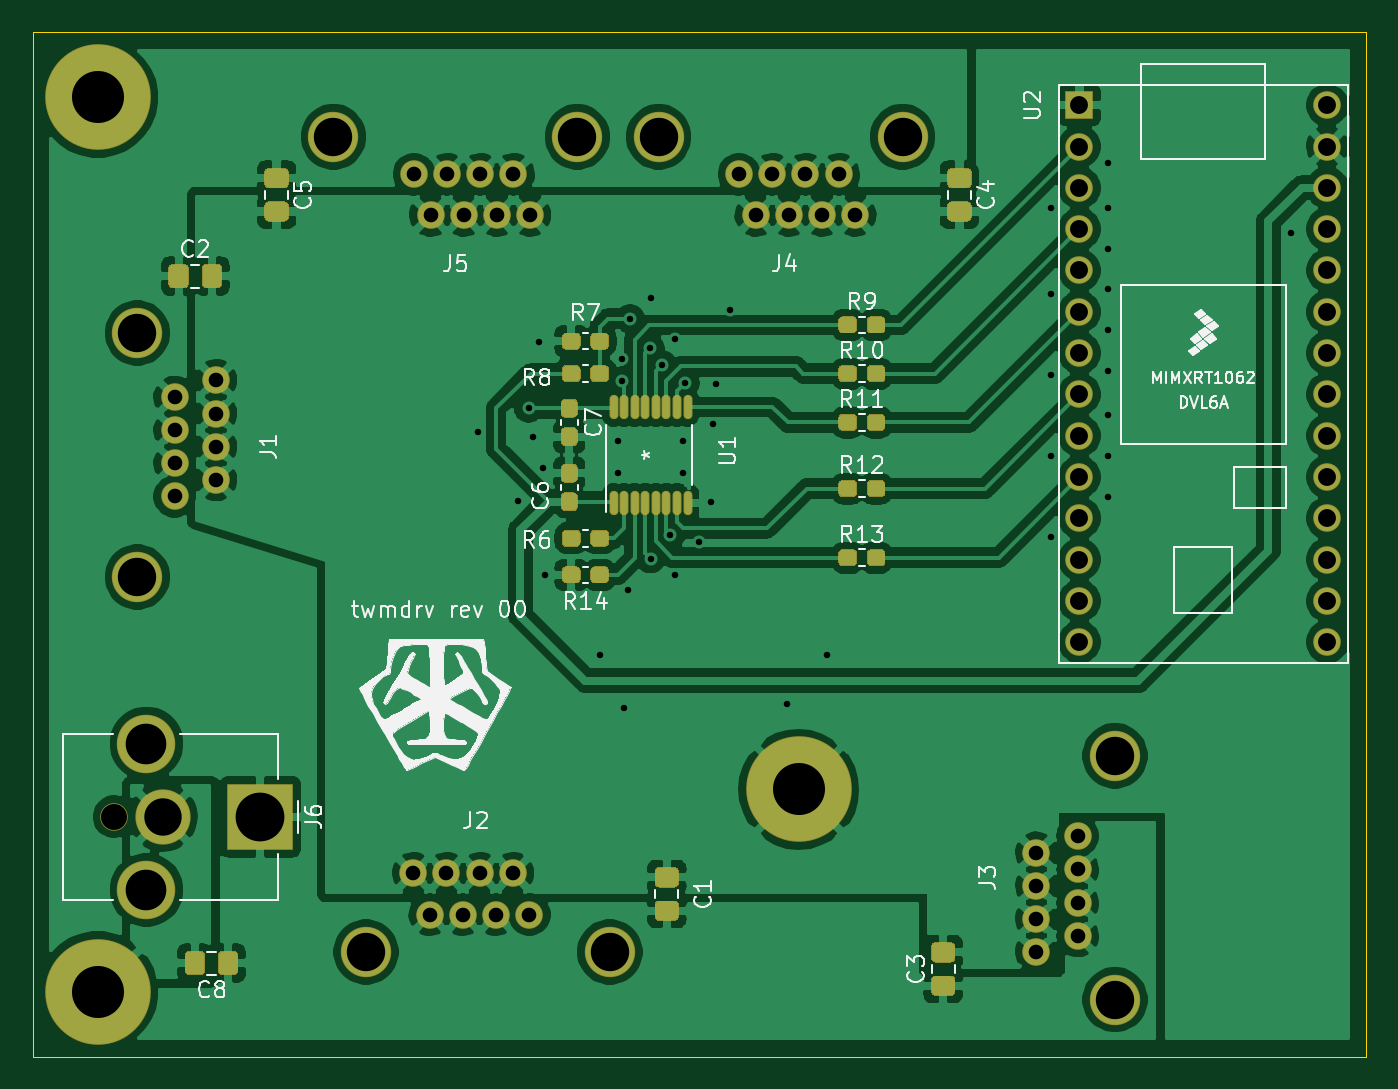
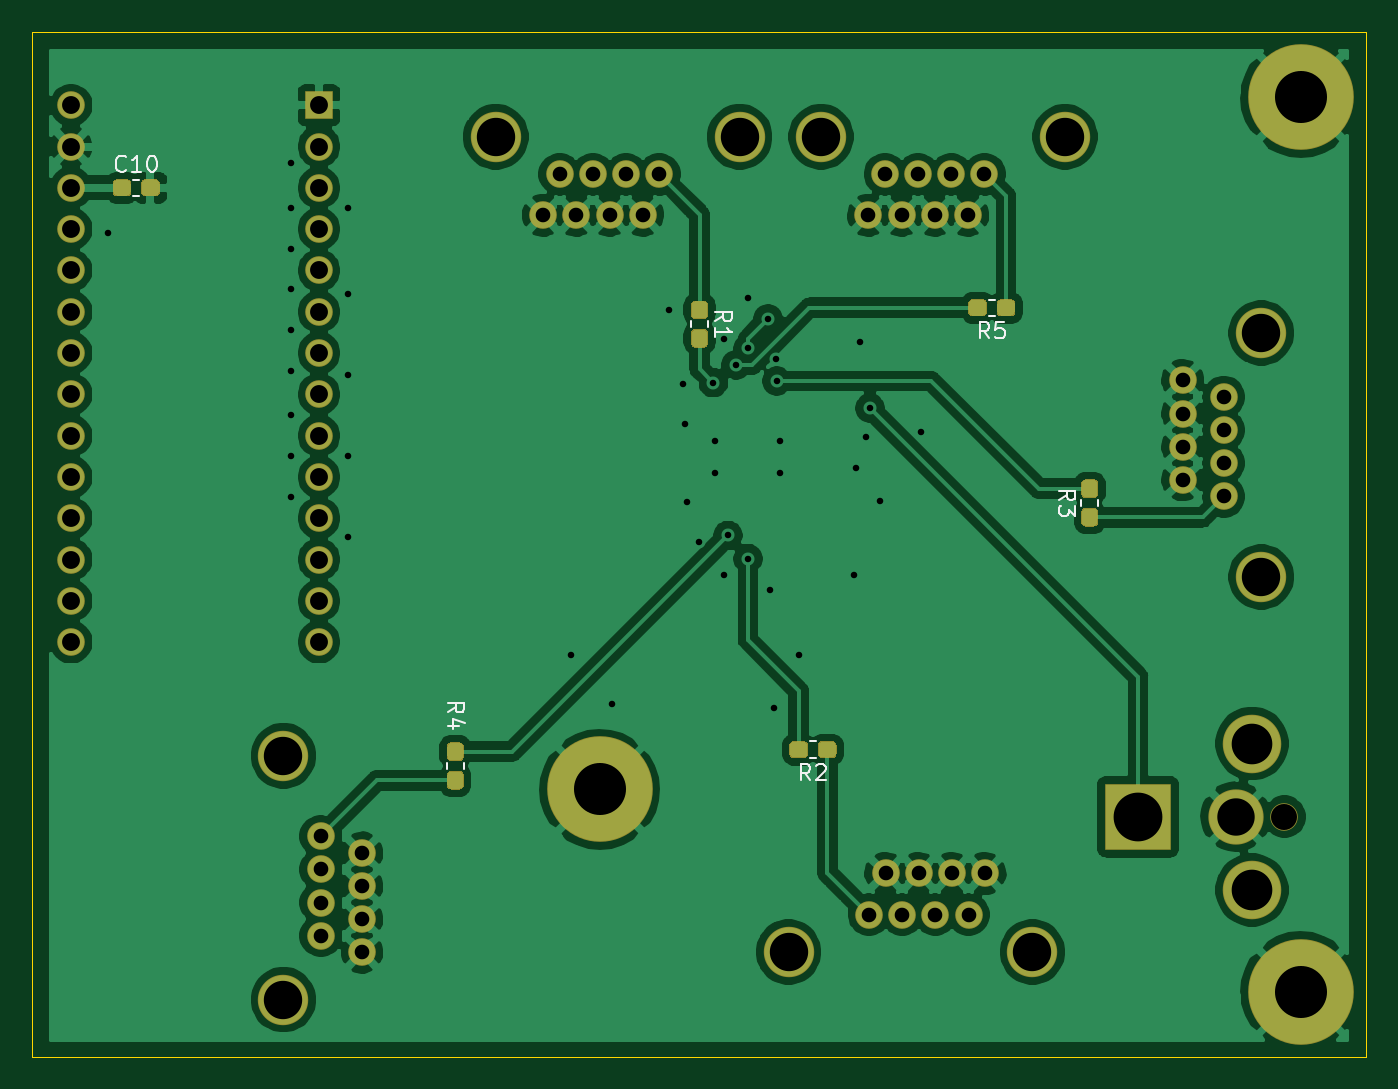
Circuit board: 11 layer files. Board 82.0 x 63.0 mm.
- bottom_copper: twm-B_Cu.gbl (160328 bytes)
- bottom_mask: twm-B_Mask.gbs (6996 bytes)
- paste: twm-B_Paste.gbp (4588 bytes)
- bottom_silk: twm-B_SilkS.gbo (11697 bytes)
- outline: twm-Edge_Cuts.gm1 (768 bytes)
- top_copper: twm-F_Cu.gtl (229741 bytes)
- top_mask: twm-F_Mask.gts (14919 bytes)
- paste: twm-F_Paste.gtp (12511 bytes)
- top_silk: twm-F_SilkS.gto (63957 bytes)
- drill: twm-NPTH.drl (511 bytes)
- drill: twm-PTH.drl (2289 bytes)

=== bottom_copper: twm-B_Cu.gbl (160328 bytes, source omitted) ===
=== bottom_mask: twm-B_Mask.gbs (6996 bytes, source omitted) ===
=== paste: twm-B_Paste.gbp ===
G04 #@! TF.GenerationSoftware,KiCad,Pcbnew,5.1.6-c6e7f7d~87~ubuntu19.10.1*
G04 #@! TF.CreationDate,2023-03-13T14:52:07-06:00*
G04 #@! TF.ProjectId,twm,74776d2e-6b69-4636-9164-5f7063625858,rev?*
G04 #@! TF.SameCoordinates,Original*
G04 #@! TF.FileFunction,Paste,Bot*
G04 #@! TF.FilePolarity,Positive*
%FSLAX46Y46*%
G04 Gerber Fmt 4.6, Leading zero omitted, Abs format (unit mm)*
G04 Created by KiCad (PCBNEW 5.1.6-c6e7f7d~87~ubuntu19.10.1) date 2023-03-13 14:52:07*
%MOMM*%
%LPD*%
G01*
G04 APERTURE LIST*
G04 APERTURE END LIST*
G36*
G01*
X115350000Y-69187499D02*
X115350000Y-68712499D01*
G75*
G02*
X115587500Y-68474999I237500J0D01*
G01*
X116162500Y-68474999D01*
G75*
G02*
X116400000Y-68712499I0J-237500D01*
G01*
X116400000Y-69187499D01*
G75*
G02*
X116162500Y-69424999I-237500J0D01*
G01*
X115587500Y-69424999D01*
G75*
G02*
X115350000Y-69187499I0J237500D01*
G01*
G37*
G36*
G01*
X113600000Y-69187499D02*
X113600000Y-68712499D01*
G75*
G02*
X113837500Y-68474999I237500J0D01*
G01*
X114412500Y-68474999D01*
G75*
G02*
X114650000Y-68712499I0J-237500D01*
G01*
X114650000Y-69187499D01*
G75*
G02*
X114412500Y-69424999I-237500J0D01*
G01*
X113837500Y-69424999D01*
G75*
G02*
X113600000Y-69187499I0J237500D01*
G01*
G37*
G36*
G01*
X148237500Y-96775000D02*
X147762500Y-96775000D01*
G75*
G02*
X147525000Y-96537500I0J237500D01*
G01*
X147525000Y-95962500D01*
G75*
G02*
X147762500Y-95725000I237500J0D01*
G01*
X148237500Y-95725000D01*
G75*
G02*
X148475000Y-95962500I0J-237500D01*
G01*
X148475000Y-96537500D01*
G75*
G02*
X148237500Y-96775000I-237500J0D01*
G01*
G37*
G36*
G01*
X148237500Y-98525000D02*
X147762500Y-98525000D01*
G75*
G02*
X147525000Y-98287500I0J237500D01*
G01*
X147525000Y-97712500D01*
G75*
G02*
X147762500Y-97475000I237500J0D01*
G01*
X148237500Y-97475000D01*
G75*
G02*
X148475000Y-97712500I0J-237500D01*
G01*
X148475000Y-98287500D01*
G75*
G02*
X148237500Y-98525000I-237500J0D01*
G01*
G37*
G36*
G01*
X109212502Y-80599999D02*
X108737502Y-80599999D01*
G75*
G02*
X108500002Y-80362499I0J237500D01*
G01*
X108500002Y-79787499D01*
G75*
G02*
X108737502Y-79549999I237500J0D01*
G01*
X109212502Y-79549999D01*
G75*
G02*
X109450002Y-79787499I0J-237500D01*
G01*
X109450002Y-80362499D01*
G75*
G02*
X109212502Y-80599999I-237500J0D01*
G01*
G37*
G36*
G01*
X109212502Y-82349999D02*
X108737502Y-82349999D01*
G75*
G02*
X108500002Y-82112499I0J237500D01*
G01*
X108500002Y-81537499D01*
G75*
G02*
X108737502Y-81299999I237500J0D01*
G01*
X109212502Y-81299999D01*
G75*
G02*
X109450002Y-81537499I0J-237500D01*
G01*
X109450002Y-82112499D01*
G75*
G02*
X109212502Y-82349999I-237500J0D01*
G01*
G37*
G36*
G01*
X126350000Y-96362500D02*
X126350000Y-95887500D01*
G75*
G02*
X126587500Y-95650000I237500J0D01*
G01*
X127162500Y-95650000D01*
G75*
G02*
X127400000Y-95887500I0J-237500D01*
G01*
X127400000Y-96362500D01*
G75*
G02*
X127162500Y-96600000I-237500J0D01*
G01*
X126587500Y-96600000D01*
G75*
G02*
X126350000Y-96362500I0J237500D01*
G01*
G37*
G36*
G01*
X124600000Y-96362500D02*
X124600000Y-95887500D01*
G75*
G02*
X124837500Y-95650000I237500J0D01*
G01*
X125412500Y-95650000D01*
G75*
G02*
X125650000Y-95887500I0J-237500D01*
G01*
X125650000Y-96362500D01*
G75*
G02*
X125412500Y-96600000I-237500J0D01*
G01*
X124837500Y-96600000D01*
G75*
G02*
X124600000Y-96362500I0J237500D01*
G01*
G37*
G36*
G01*
X132737502Y-70299999D02*
X133212502Y-70299999D01*
G75*
G02*
X133450002Y-70537499I0J-237500D01*
G01*
X133450002Y-71112499D01*
G75*
G02*
X133212502Y-71349999I-237500J0D01*
G01*
X132737502Y-71349999D01*
G75*
G02*
X132500002Y-71112499I0J237500D01*
G01*
X132500002Y-70537499D01*
G75*
G02*
X132737502Y-70299999I237500J0D01*
G01*
G37*
G36*
G01*
X132737502Y-68549999D02*
X133212502Y-68549999D01*
G75*
G02*
X133450002Y-68787499I0J-237500D01*
G01*
X133450002Y-69362499D01*
G75*
G02*
X133212502Y-69599999I-237500J0D01*
G01*
X132737502Y-69599999D01*
G75*
G02*
X132500002Y-69362499I0J237500D01*
G01*
X132500002Y-68787499D01*
G75*
G02*
X132737502Y-68549999I237500J0D01*
G01*
G37*
G36*
G01*
X167270000Y-61332500D02*
X167270000Y-61807500D01*
G75*
G02*
X167032500Y-62045000I-237500J0D01*
G01*
X166457500Y-62045000D01*
G75*
G02*
X166220000Y-61807500I0J237500D01*
G01*
X166220000Y-61332500D01*
G75*
G02*
X166457500Y-61095000I237500J0D01*
G01*
X167032500Y-61095000D01*
G75*
G02*
X167270000Y-61332500I0J-237500D01*
G01*
G37*
G36*
G01*
X169020000Y-61332500D02*
X169020000Y-61807500D01*
G75*
G02*
X168782500Y-62045000I-237500J0D01*
G01*
X168207500Y-62045000D01*
G75*
G02*
X167970000Y-61807500I0J237500D01*
G01*
X167970000Y-61332500D01*
G75*
G02*
X168207500Y-61095000I237500J0D01*
G01*
X168782500Y-61095000D01*
G75*
G02*
X169020000Y-61332500I0J-237500D01*
G01*
G37*
M02*

=== bottom_silk: twm-B_SilkS.gbo (11697 bytes, source omitted) ===
=== outline: twm-Edge_Cuts.gm1 ===
G04 #@! TF.GenerationSoftware,KiCad,Pcbnew,5.1.6-c6e7f7d~87~ubuntu19.10.1*
G04 #@! TF.CreationDate,2023-03-13T14:52:07-06:00*
G04 #@! TF.ProjectId,twm,74776d2e-6b69-4636-9164-5f7063625858,rev?*
G04 #@! TF.SameCoordinates,Original*
G04 #@! TF.FileFunction,Profile,NP*
%FSLAX46Y46*%
G04 Gerber Fmt 4.6, Leading zero omitted, Abs format (unit mm)*
G04 Created by KiCad (PCBNEW 5.1.6-c6e7f7d~87~ubuntu19.10.1) date 2023-03-13 14:52:07*
%MOMM*%
%LPD*%
G01*
G04 APERTURE LIST*
G04 #@! TA.AperFunction,Profile*
%ADD10C,0.050000*%
G04 #@! TD*
G04 APERTURE END LIST*
D10*
X174000000Y-52000000D02*
X92000000Y-52000000D01*
X174000000Y-115000000D02*
X174000000Y-52000000D01*
X92000000Y-115000000D02*
X174000000Y-115000000D01*
X92000000Y-52000000D02*
X92000000Y-115000000D01*
M02*

=== top_copper: twm-F_Cu.gtl (229741 bytes, source omitted) ===
=== top_mask: twm-F_Mask.gts (14919 bytes, source omitted) ===
=== paste: twm-F_Paste.gtp (12511 bytes, source omitted) ===
=== top_silk: twm-F_SilkS.gto (63957 bytes, source omitted) ===
=== drill: twm-NPTH.drl ===
M48
; DRILL file {KiCad 5.1.6-c6e7f7d~87~ubuntu19.10.1} date Mon Mar 13 14:53:40 2023
; FORMAT={-:-/ absolute / metric / decimal}
; #@! TF.CreationDate,2023-03-13T14:53:40-06:00
; #@! TF.GenerationSoftware,Kicad,Pcbnew,5.1.6-c6e7f7d~87~ubuntu19.10.1
; #@! TF.FileFunction,NonPlated,1,2,NPTH
FMAT,2
METRIC
T1C1.600
T2C2.360
%
G90
G05
T1
X97.0Y-100.25
T2
X98.435Y-70.5
X98.435Y-85.5
X112.5Y-108.565
X127.5Y-108.565
X158.565Y-96.5
X158.565Y-111.5
X130.5Y-58.435
X145.5Y-58.435
X110.5Y-58.435
X125.5Y-58.435
T0
M30

=== drill: twm-PTH.drl ===
M48
; DRILL file {KiCad 5.1.6-c6e7f7d~87~ubuntu19.10.1} date Mon Mar 13 14:53:40 2023
; FORMAT={-:-/ absolute / metric / decimal}
; #@! TF.CreationDate,2023-03-13T14:53:40-06:00
; #@! TF.GenerationSoftware,Kicad,Pcbnew,5.1.6-c6e7f7d~87~ubuntu19.10.1
; #@! TF.FileFunction,Plated,1,2,PTH
FMAT,2
METRIC
T1C0.400
T2C0.900
T3C1.100
T4C2.300
T5C2.500
T6C3.000
T7C3.200
%
G90
G05
T1
X119.37Y-76.57
X121.87Y-80.82
X122.5Y-75.125
X122.75Y-76.875
X123.12Y-71.07
X123.37Y-78.82
X123.5Y-85.375
X126.87Y-90.32
X128.0Y-77.125
X128.0Y-79.125
X128.225Y-73.45
X128.25Y-72.125
X128.37Y-93.57
X128.62Y-86.32
X128.75Y-69.625
X129.975Y-71.45
X130.0Y-68.375
X130.0Y-84.375
X130.725Y-72.45
X131.225Y-82.95
X131.5Y-70.875
X131.5Y-85.375
X132.0Y-77.125
X132.0Y-79.125
X132.125Y-73.55
X133.0Y-83.375
X133.75Y-80.875
X133.87Y-76.07
X134.0Y-73.625
X134.87Y-69.07
X138.37Y-93.32
X140.87Y-90.32
X154.62Y-62.82
X154.62Y-68.07
X154.62Y-73.07
X154.62Y-78.07
X154.62Y-83.07
X158.12Y-60.07
X158.12Y-62.82
X158.12Y-65.32
X158.12Y-67.82
X158.12Y-70.32
X158.12Y-72.82
X158.12Y-75.57
X158.12Y-78.07
X158.12Y-80.57
X169.37Y-64.32
T2
X115.41Y-103.735
X116.43Y-106.265
X117.45Y-103.735
X118.47Y-106.265
X119.49Y-103.735
X120.51Y-106.265
X121.53Y-103.735
X122.55Y-106.265
X153.735Y-102.47
X153.735Y-104.51
X153.735Y-106.55
X153.735Y-108.59
X156.265Y-101.45
X156.265Y-103.49
X156.265Y-105.53
X156.265Y-107.57
X135.45Y-60.735
X136.47Y-63.265
X137.49Y-60.735
X138.51Y-63.265
X139.53Y-60.735
X140.55Y-63.265
X141.57Y-60.735
X142.59Y-63.265
X115.45Y-60.735
X116.47Y-63.265
X117.49Y-60.735
X118.51Y-63.265
X119.53Y-60.735
X120.55Y-63.265
X121.57Y-60.735
X122.59Y-63.265
X100.735Y-74.43
X100.735Y-76.47
X100.735Y-78.51
X100.735Y-80.55
X103.265Y-73.41
X103.265Y-75.45
X103.265Y-77.49
X103.265Y-79.53
T3
X156.38Y-56.49
X156.38Y-59.03
X156.38Y-61.57
X156.38Y-64.11
X156.38Y-66.65
X156.38Y-69.19
X156.38Y-71.73
X156.38Y-74.27
X156.38Y-76.81
X156.38Y-79.35
X156.38Y-81.89
X156.38Y-84.43
X156.38Y-86.97
X156.38Y-89.51
X171.62Y-56.49
X171.62Y-59.03
X171.62Y-61.57
X171.62Y-64.11
X171.62Y-66.65
X171.62Y-69.19
X171.62Y-71.73
X171.62Y-74.27
X171.62Y-76.81
X171.62Y-79.35
X171.62Y-81.89
X171.62Y-84.43
X171.62Y-86.97
X171.62Y-89.51
T4
X100.0Y-100.25
T5
X99.0Y-95.75
X99.0Y-104.75
T6
X106.0Y-100.25
T7
X139.12Y-98.57
X96.0Y-56.0
X96.0Y-111.0
T0
M30

